3-way image classification set "kumquat" from GitHub (conglam56/AutoSort-IoT); label vocabulary: green, reject, ripe.

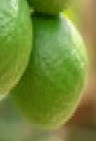
Label: green

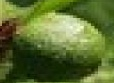
Label: green

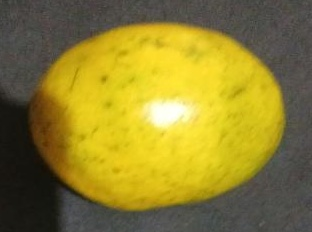
Label: ripe

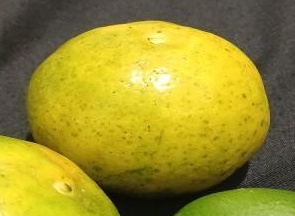
Label: ripe

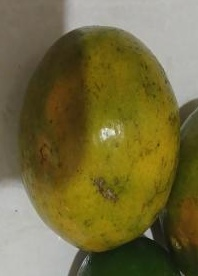
Label: reject

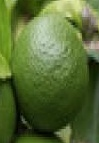
Label: green
